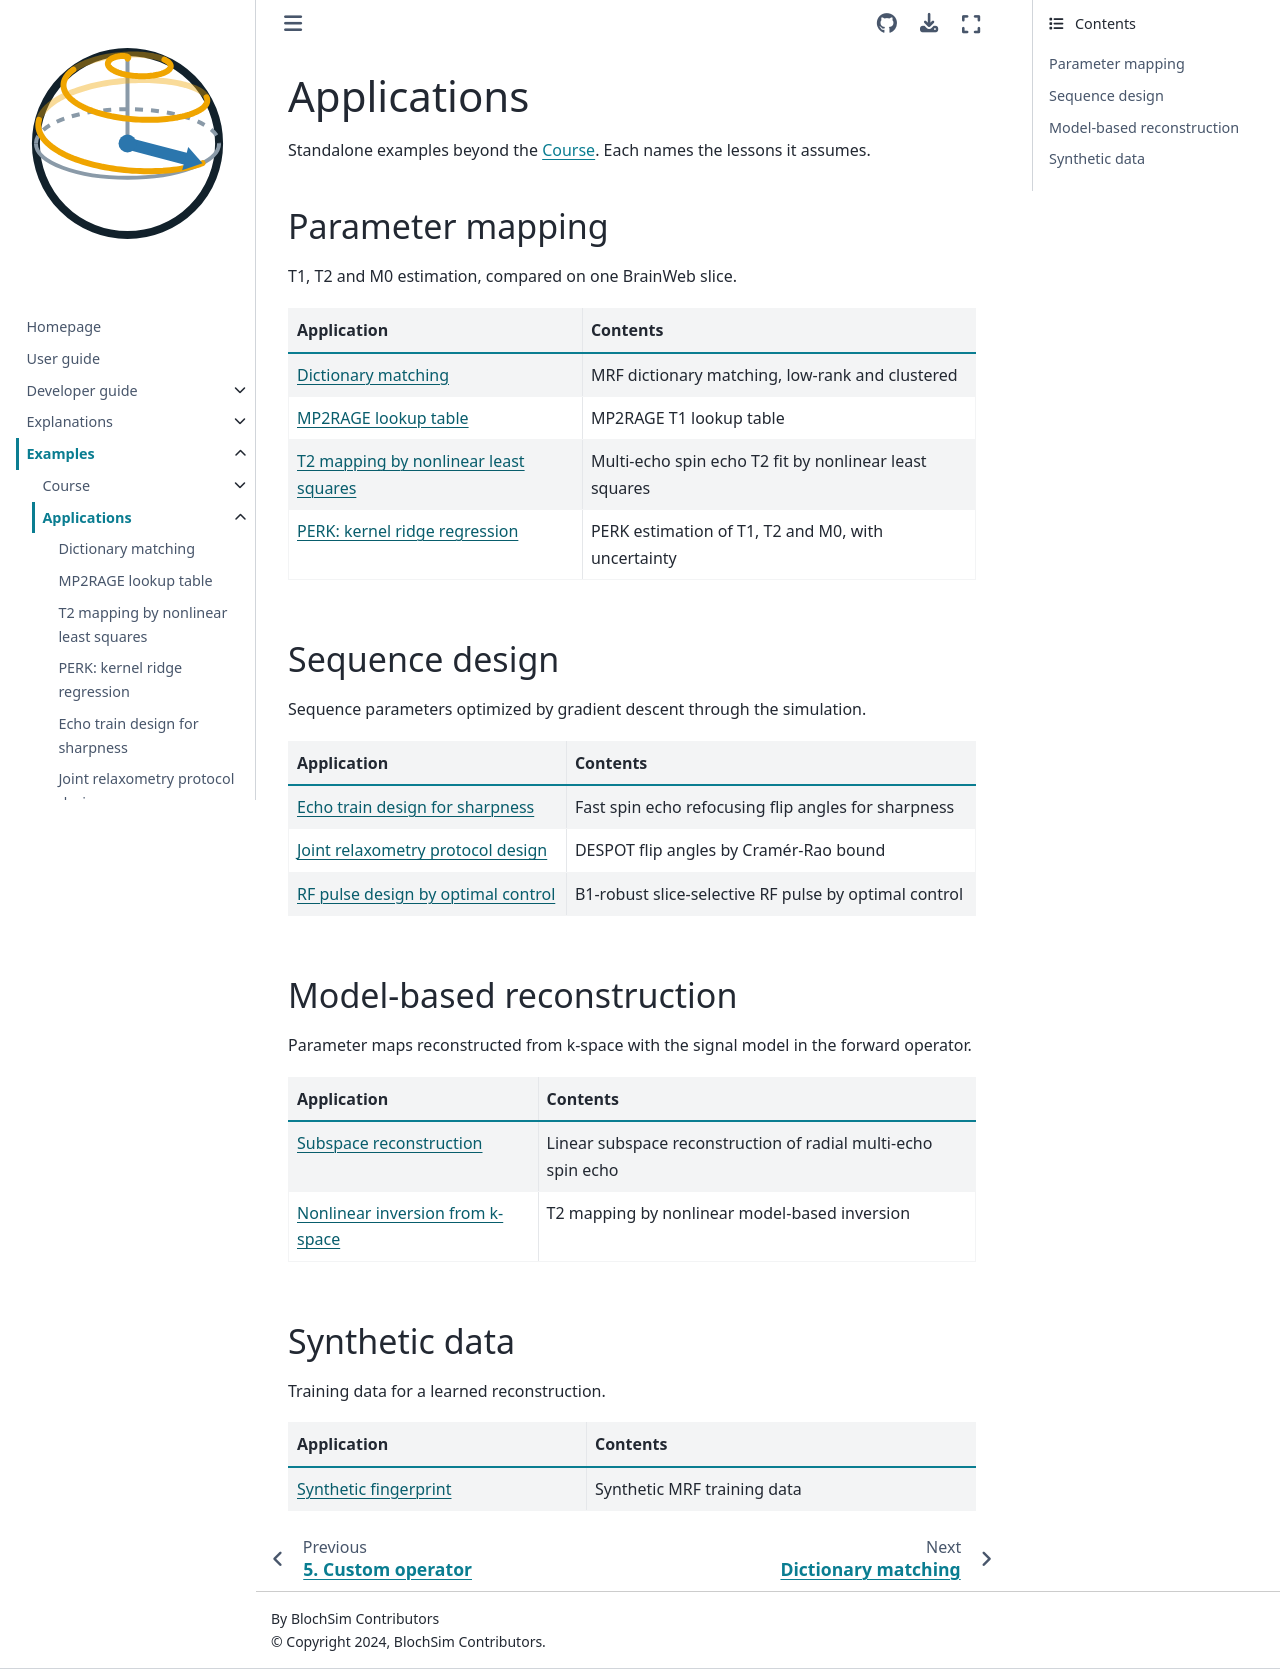

repository: INFN-MRI/torchsim · page: v0.0.12/examples/applications.html · generator: sphinx

# Applications

Standalone examples beyond the {doc}`course`. Each names the lessons it
assumes.

## Parameter mapping

T1, T2 and M0 estimation, compared on one BrainWeb slice.

| Application | Contents |
| --- | --- |
| {doc}`/generated/autoexamples/02-parameter-inference/01-dictionary-matching` | MRF dictionary matching, low-rank and clustered |
| {doc}`/generated/autoexamples/02-parameter-inference/02-lookup-table` | MP2RAGE T1 lookup table |
| {doc}`/generated/autoexamples/02-parameter-inference/03-nonlinear-least-squares` | Multi-echo spin echo T2 fit by nonlinear least squares |
| {doc}`/generated/autoexamples/02-parameter-inference/04-perk` | PERK estimation of T1, T2 and M0, with uncertainty |

```{toctree}
:hidden:

/generated/autoexamples/02-parameter-inference/01-dictionary-matching
/generated/autoexamples/02-parameter-inference/02-lookup-table
/generated/autoexamples/02-parameter-inference/03-nonlinear-least-squares
/generated/autoexamples/02-parameter-inference/04-perk
```

## Sequence design

Sequence parameters optimized by gradient descent through the simulation.

| Application | Contents |
| --- | --- |
| {doc}`/generated/autoexamples/03-sequence-optimization/01-echo-train-design` | Fast spin echo refocusing flip angles for sharpness |
| {doc}`/generated/autoexamples/03-sequence-optimization/02-joint-relaxometry` | DESPOT flip angles by Cramér-Rao bound |
| {doc}`/generated/autoexamples/03-sequence-optimization/03-rf-pulse-design` | B1-robust slice-selective RF pulse by optimal control |

```{toctree}
:hidden:

/generated/autoexamples/03-sequence-optimization/01-echo-train-design
/generated/autoexamples/03-sequence-optimization/02-joint-relaxometry
/generated/autoexamples/03-sequence-optimization/03-rf-pulse-design
```

## Model-based reconstruction

Parameter maps reconstructed from k-space with the signal model in the forward
operator.

| Application | Contents |
| --- | --- |
| {doc}`/generated/autoexamples/04-model-based-imaging/01-linear-subspace` | Linear subspace reconstruction of radial multi-echo spin echo |
| {doc}`/generated/autoexamples/04-model-based-imaging/02-nonlinear-inversion` | T2 mapping by nonlinear model-based inversion |

```{toctree}
:hidden:

/generated/autoexamples/04-model-based-imaging/01-linear-subspace
/generated/autoexamples/04-model-based-imaging/02-nonlinear-inversion
```

## Synthetic data

Training data for a learned reconstruction.

| Application | Contents |
| --- | --- |
| {doc}`/generated/autoexamples/05-misc/01-synthetic-data` | Synthetic MRF training data |

```{toctree}
:hidden:

/generated/autoexamples/05-misc/01-synthetic-data
```
